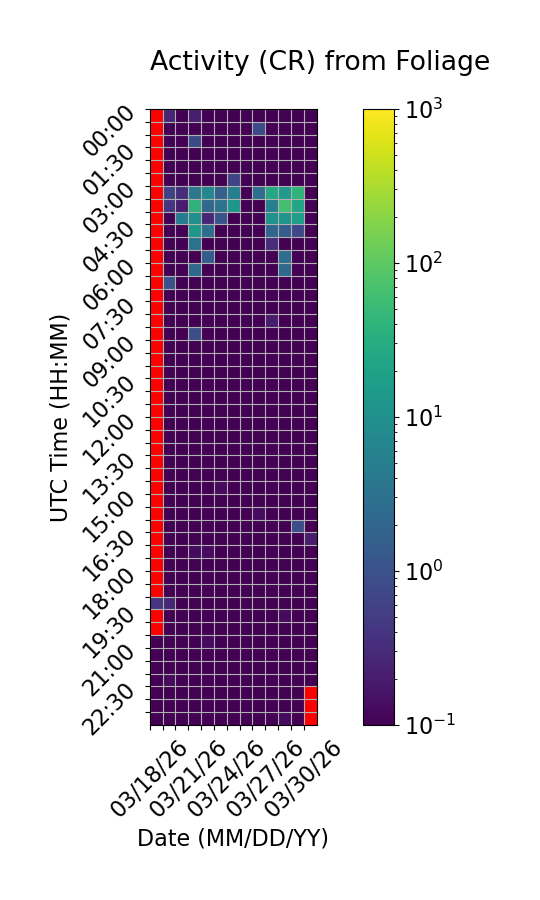

Values plotted in this chart, from the file beside it:
Time (UTC), 03/18/26, 03/19/26, 03/20/26, 03/21/26, 03/22/26, 03/23/26, 03/24/26, 03/25/26, 03/26/26, 03/27/26, 03/28/26, 03/29/26, 03/30/26
00:00, , 0.2667, 0.0, 0.2, 0.0, 0.0, 0.0, 0.0, 0.0, 0.0, 0.0, 0.0, 0.0
00:30, , 0.0, 0.0, 0.0, 0.0, 0.0, 0.0, 0.0, 0.8, 0.0, 0.0, 0.0, 0.0
01:00, , 0.0, 0.0, 0.8, 0.0, 0.0, 0.0, 0.0, 0.0, 0.0, 0.0, 0.0, 0.0
01:30, , 0.0, 0.0, 0.0, 0.0, 0.06667, 0.0, 0.0, 0.06667, 0.0, 0.0, 0.0, 0.0
02:00, , 0.0, 0.0, 0.0, 0.0, 0.0, 0.0, 0.0, 0.0, 0.0, 0.0, 0.0, 0.0
02:30, , 0.0, 0.0, 0.0, 0.0, 0.0, 0.6667, 0.0, 0.0, 0.0, 0.0, 0.0, 0.0
03:00, , 0.6, 0.3333, 3.933, 7.267, 1.667, 5.333, 0.0, 2.8, 26.33, 14.53, 40.33, 0.0
03:30, , 0.4, 0.2, 38.93, 2.133, 3.4, 12.67, 0.0, 0.0, 5.333, 62.8, 23.4, 0.0
04:00, , 0.0, 4.533, 10.13, 0.2667, 1.067, 0.0, 0.0, 0.0, 11.07, 12.53, 17.4, 0.0
04:30, , 0.0, 0.0, 13.6, 2.667, 0.0, 0.0, 0.0, 0.0, 2.0, 1.467, 0.7333, 0.0
05:00, , 0.0, 0.0, 3.267, 0.0, 0.0, 0.0, 0.0, 0.0, 0.3333, 0.06667, 0.0, 0.0
05:30, , 0.0, 0.0, 0.0, 1.533, 0.0, 0.0, 0.0, 0.0, 0.0, 2.733, 0.0, 0.0
06:00, , 0.0, 0.0, 2.133, 0.0, 0.0, 0.0, 0.0, 0.0, 0.0, 2.333, 0.0, 0.0
06:30, , 1.0, 0.0, 0.0, 0.0, 0.0, 0.0, 0.0, 0.0, 0.0, 0.0, 0.0, 0.0
07:00, , 0.0, 0.0, 0.0, 0.0, 0.0, 0.0, 0.0, 0.0, 0.0, 0.0, 0.0, 0.0
07:30, , 0.0, 0.0, 0.0, 0.0, 0.0, 0.0, 0.0, 0.0, 0.0, 0.0, 0.0, 0.0
08:00, , 0.0, 0.0, 0.0, 0.0, 0.0, 0.0, 0.0, 0.0, 0.2, 0.0, 0.0, 0.0
08:30, , 0.0, 0.0, 0.8667, 0.0, 0.0, 0.0, 0.0, 0.0, 0.0, 0.0, 0.0, 0.0
09:00, , 0.0, 0.0, 0.0, 0.0, 0.0, 0.0, 0.0, 0.0, 0.0, 0.0, 0.0, 0.0
09:30, , 0.0, 0.0, 0.0, 0.0, 0.0, 0.0, 0.0, 0.0, 0.0, 0.0, 0.0, 0.0
10:00, , 0.0, 0.0, 0.0, 0.0, 0.0, 0.0, 0.0, 0.0, 0.0, 0.0, 0.0, 0.0
10:30, , 0.0, 0.0, 0.0, 0.0, 0.0, 0.0, 0.0, 0.0, 0.0, 0.0, 0.0, 0.0
11:00, , 0.0, 0.0, 0.0, 0.0, 0.0, 0.0, 0.0, 0.0, 0.0, 0.0, 0.0, 0.0
11:30, , 0.0, 0.0, 0.0, 0.0, 0.0, 0.0, 0.0, 0.0, 0.0, 0.0, 0.0, 0.0
12:00, , 0.0, 0.0, 0.0, 0.0, 0.0, 0.0, 0.0, 0.0, 0.0, 0.0, 0.0, 0.0
12:30, , 0.0, 0.0, 0.0, 0.0, 0.0, 0.0, 0.0, 0.0, 0.0, 0.0, 0.0, 0.0
13:00, , 0.0, 0.0, 0.0, 0.0, 0.0, 0.0, 0.0, 0.0, 0.06667, 0.0, 0.0, 0.0
13:30, , 0.0, 0.0, 0.0, 0.0, 0.0, 0.0, 0.0, 0.0, 0.0, 0.0, 0.0, 0.06667
14:00, , 0.0, 0.0, 0.0, 0.0, 0.0, 0.0, 0.0, 0.0, 0.0, 0.0, 0.0, 0.0
14:30, , 0.0, 0.0, 0.06667, 0.0, 0.1333, 0.0, 0.0, 0.0, 0.06667, 0.06667, 0.0, 0.06667
15:00, , 0.0, 0.0, 0.0, 0.0, 0.06667, 0.0, 0.0, 0.0, 0.06667, 0.0, 0.0, 0.0
15:30, , 0.0, 0.0, 0.0, 0.0, 0.0, 0.06667, 0.0, 0.1333, 0.0, 0.06667, 0.0, 0.0
16:00, , 0.0, 0.0, 0.0, 0.0, 0.0, 0.0, 0.0, 0.0, 0.0, 0.0, 0.8667, 0.0
16:30, , 0.0, 0.0, 0.0, 0.0, 0.0, 0.0, 0.0, 0.0, 0.0, 0.0, 0.0, 0.2
17:00, , 0.0, 0.0, 0.1333, 0.1333, 0.0, 0.0, 0.0, 0.0, 0.06667, 0.0, 0.0, 0.0
17:30, , 0.0, 0.06667, 0.0, 0.0, 0.0, 0.0, 0.0, 0.06667, 0.0, 0.0, 0.06667, 0.0
18:00, , 0.0, 0.06667, 0.0, 0.06667, 0.0, 0.0, 0.0, 0.0, 0.0, 0.0, 0.0, 0.0
18:30, , 0.0, 0.06667, 0.0, 0.0, 0.0, 0.0, 0.0, 0.0, 0.0, 0.0, 0.0, 0.0
19:00, 0.4, 0.2667, 0.0, 0.0, 0.0, 0.0, 0.0, 0.0, 0.06667, 0.0, 0.06667, 0.0, 0.0
19:30, , 0.0, 0.0, 0.0, 0.0, 0.0, 0.0, 0.0, 0.0, 0.0, 0.1333, 0.0, 0.0
20:00, , 0.0, 0.0, 0.0, 0.0, 0.0, 0.0, 0.0, 0.0, 0.0, 0.0, 0.0, 0.0
20:30, 0.0, 0.0, 0.0, 0.0, 0.1333, 0.0, 0.0, 0.0, 0.0, 0.0, 0.0, 0.0, 0.0
21:00, 0.0, 0.0, 0.0, 0.0, 0.0, 0.0, 0.0, 0.0, 0.0, 0.0, 0.0, 0.0, 0.0
21:30, 0.0, 0.0, 0.0, 0.0, 0.0, 0.0, 0.0, 0.0, 0.0, 0.0, 0.0, 0.0, 0.0
22:00, 0.0, 0.1333, 0.0, 0.0, 0.0, 0.0, 0.0, 0.0, 0.0, 0.0, 0.0, 0.0, 0.0
22:30, 0.0, 0.0, 0.0, 0.0, 0.0, 0.0, 0.0, 0.0, 0.0, 0.0, 0.06667, 0.0, 
23:00, 0.0, 0.0, 0.0, 0.0, 0.0, 0.0, 0.0, 0.0, 0.0, 0.0, 0.0, 0.0, 
23:30, 0.0, 0.0, 0.0, 0.0, 0.0, 0.0, 0.0, 0.0, 0.0, 0.0, 0.1333, 0.0, 
